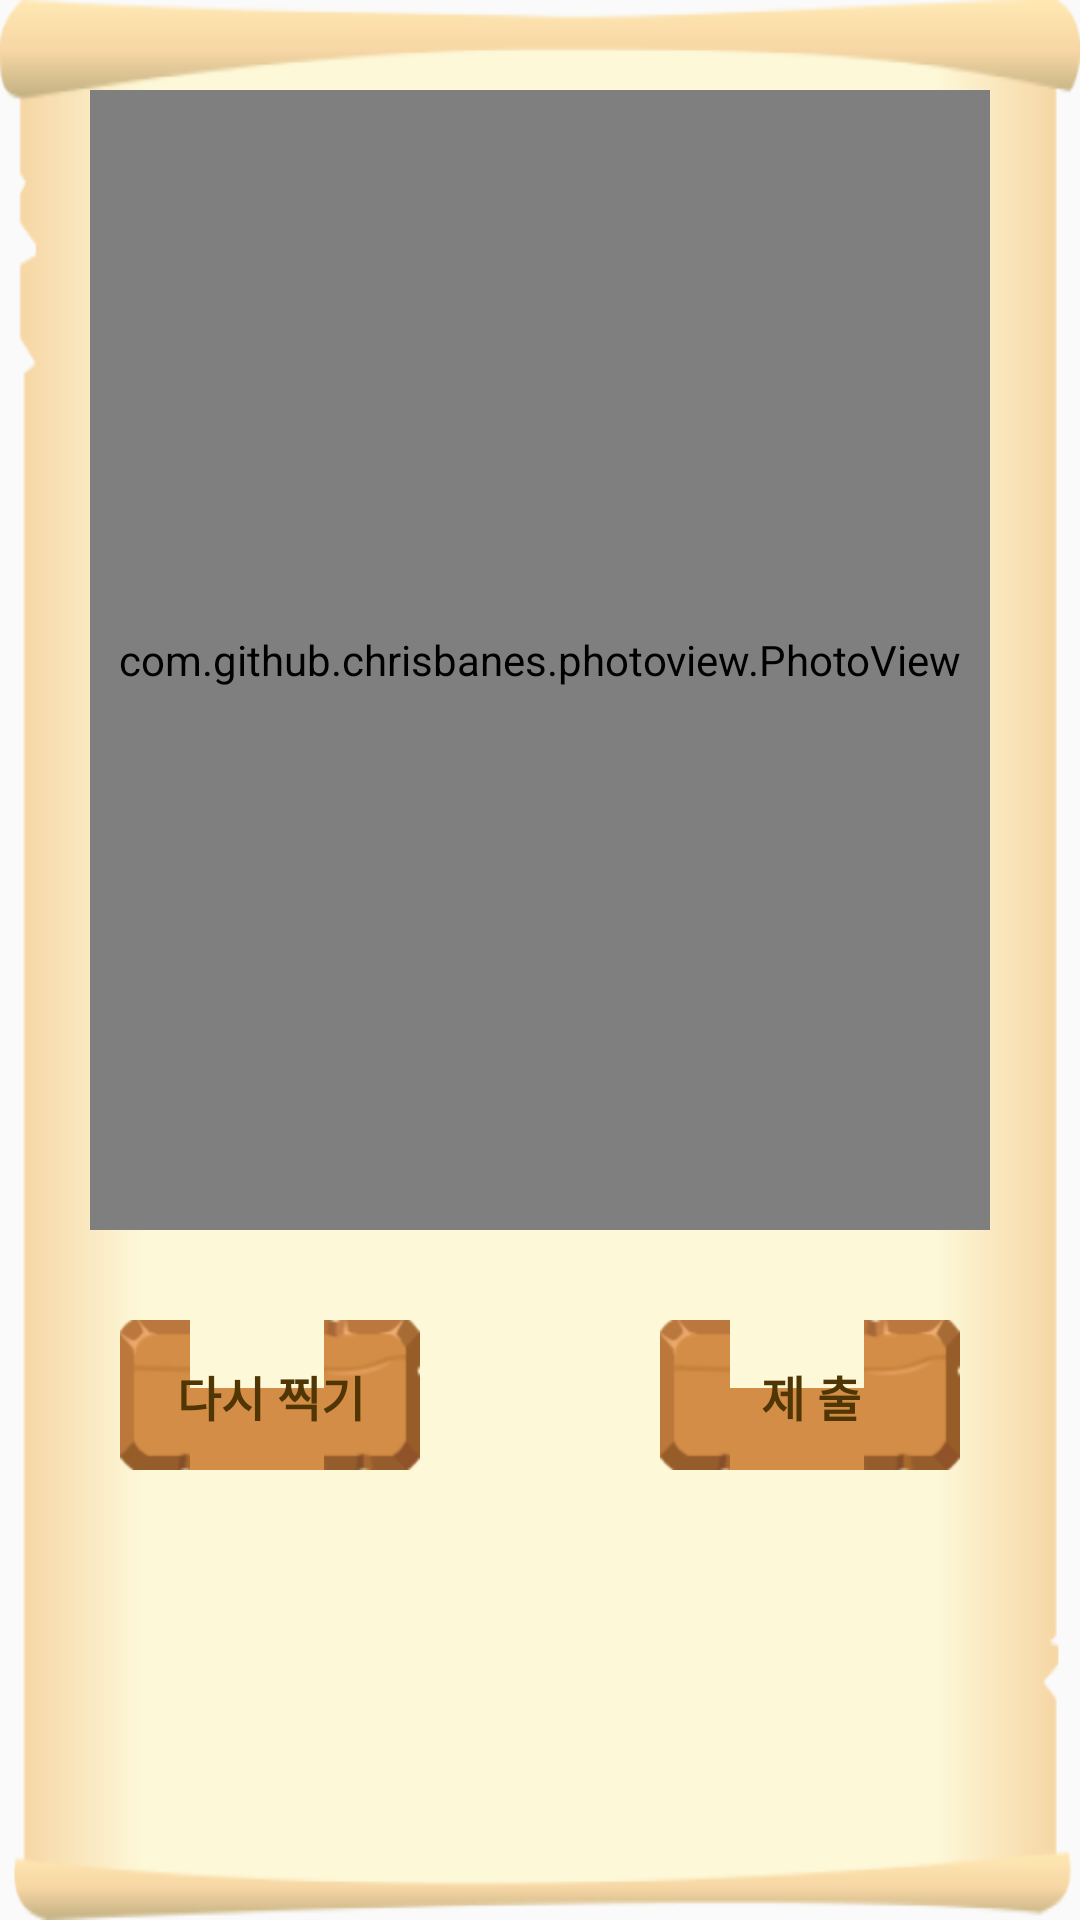

Reconstruct the res/layout file that produces this screen, plus the resources it refers to.
<!-- AndroidManifest.xml: application theme AppTheme -->
<!-- res/layout/dialog_preview.xml -->
<?xml version="1.0" encoding="utf-8"?>
<RelativeLayout xmlns:android="http://schemas.android.com/apk/res/android"
    xmlns:app="http://schemas.android.com/apk/res-auto"
    android:layout_width="wrap_content"
    android:layout_height="wrap_content"
    android:background="@drawable/preview_bg"
    >

    <com.github.chrisbanes.photoview.PhotoView
        android:id="@+id/prev_image_view"
        android:layout_width="300dp"
        android:layout_height="380dp"
        android:scaleType="fitCenter"
        android:layout_margin="30dp"
        android:layout_centerHorizontal="true"
        />

    <LinearLayout
        android:layout_width="wrap_content"
        android:layout_height="wrap_content"
        android:layout_below="@+id/prev_image_view"
        android:layout_centerHorizontal="true"
        >

        <Button
            android:id="@+id/prev_recapture_btn"
            android:layout_width="100dp"
            android:layout_height="50dp"
            android:background="@drawable/selector_normal_btn_blank"
            android:text="@string/preview_retry"
            style="@style/popup.blank.btn"
            />

        <Button
            android:id="@+id/prev_submit_btn"
            android:layout_width="100dp"
            android:layout_height="50dp"
            android:background="@drawable/selector_normal_btn_blank"
            android:text="@string/preview_submit"
            android:layout_marginStart="80dp"
            style="@style/popup.blank.btn"
            />

    </LinearLayout>
</RelativeLayout>
<!-- resources referenced by this layout -->
<resources>
  <!-- drawable preview_bg: png bitmap (drawable-hdpi, 13292 bytes) -->
  <!-- drawable selector_normal_btn_blank (drawable) -->
  <?xml version="1.0" encoding="utf-8"?>
  <selector xmlns:android="http://schemas.android.com/apk/res/android">
      <item android:state_focused="true" android:state_pressed="false" android:drawable="@drawable/btn_normal_blank_origin" />
      <item android:state_focused="true" android:state_pressed="true" android:drawable="@drawable/btn_normal_blank_press" />
      <item android:state_focused="false" android:state_pressed="true" android:drawable="@drawable/btn_normal_blank_press" />
      <item android:drawable="@drawable/btn_normal_blank_origin" />
  </selector>
  <string name="preview_retry">다시 찍기</string>
  <string name="preview_submit">제  출</string>
  <style name="popup.blank.btn" parent="Widget.AppCompat.TextView">
          <item name="android:textSize">16sp</item>
          <item name="android:textStyle">bold</item>
          <item name="fontFamily">@font/poor</item>
          <item name="android:textColor">@drawable/selector_textcolor_default_btn</item>
      </style>
  <style name="AppTheme" parent="Theme.AppCompat.Light.DarkActionBar">
          
          <item name="colorPrimary">@color/colorPrimary</item>
          <item name="colorPrimaryDark">@color/colorPrimaryDark</item>
          <item name="colorAccent">@color/colorAccent</item>
      </style>
  <!-- drawable selector_textcolor_default_btn (drawable) -->
  <?xml version="1.0" encoding="utf-8"?>
  <selector xmlns:android="http://schemas.android.com/apk/res/android">
      <item android:state_pressed="true" android:color="#ffffff"/>
      <item android:state_focused="true" android:color="#ffffff"/>
      <item android:color="@color/color_c_brown"/>;
  </selector>
  <color name="colorPrimary">#6200EE</color>
  <color name="colorPrimaryDark">#3700B3</color>
  <color name="colorAccent">#03DAC5</color>
  <color name="color_c_brown">#503604</color>
</resources>
